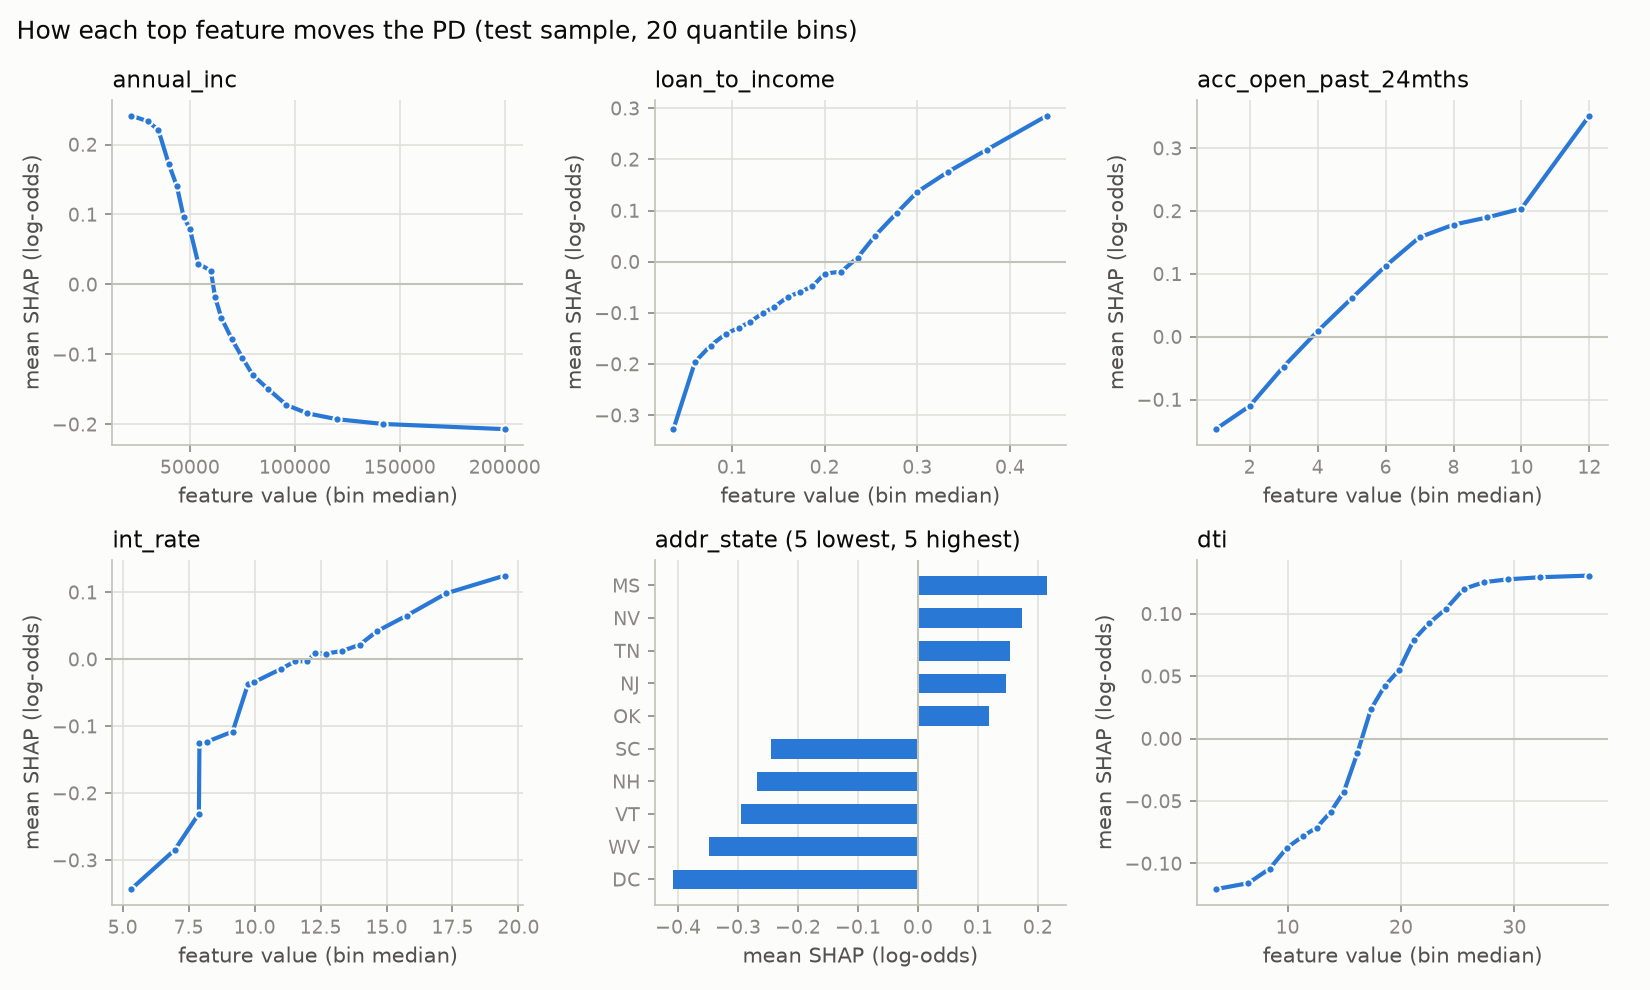

The table this chart was drawn from, first rows:
n, value, mean_shap, feature, level
2692, 22000, 0.2414, annual_inc, 
2587, 30000, 0.2332, annual_inc, 
2317, 35000, 0.2207, annual_inc, 
2691, 40000, 0.1716, annual_inc, 
3331, 43800, 0.1404, annual_inc, 
1427, 47000, 0.09683, annual_inc, 
2616, 50000, 0.07938, annual_inc, 
2834, 54000, 0.0298, annual_inc, 
3357, 60000, 0.01952, annual_inc, 
1150, 62000, -0.01805, annual_inc, 
2717, 65000, -0.04781, annual_inc, 
2398, 70000, -0.07827, annual_inc, 
2540, 75000, -0.1047, annual_inc, 
2396, 80000, -0.1298, annual_inc, 
2634, 87230, -0.1494, annual_inc, 
3024, 96000, -0.1723, annual_inc, 
2018, 106000, -0.1843, annual_inc, 
2273, 120000, -0.1927, annual_inc, 
2581, 141900, -0.1995, annual_inc, 
2417, 200000, -0.2069, annual_inc, 
2602, 0.03692, -0.3271, loan_to_income, 
2408, 0.06024, -0.1957, loan_to_income, 
2496, 0.07692, -0.1638, loan_to_income, 
2996, 0.09375, -0.1404, loan_to_income, 
1998, 0.1071, -0.1293, loan_to_income, 
2504, 0.12, -0.1173, loan_to_income, 
2496, 0.1333, -0.1001, loan_to_income, 
2501, 0.1454, -0.08874, loan_to_income, 
2980, 0.16, -0.06888, loan_to_income, 
2031, 0.1739, -0.05878, loan_to_income, 
2498, 0.1867, -0.04814, loan_to_income, 
2497, 0.2, -0.02347, loan_to_income, 
2493, 0.2182, -0.01912, loan_to_income, 
2503, 0.2357, 0.0083, loan_to_income, 
2858, 0.2545, 0.05086, loan_to_income, 
2168, 0.2781, 0.09589, loan_to_income, 
2483, 0.3, 0.1366, loan_to_income, 
2491, 0.3333, 0.1759, loan_to_income, 
2568, 0.375, 0.219, loan_to_income, 
2429, 0.44, 0.2857, loan_to_income, 
6953, 1.0, -0.147, acc_open_past_24mths, 
6645, 2.0, -0.1101, acc_open_past_24mths, 
7341, 3.0, -0.0474, acc_open_past_24mths, 
6820, 4.0, 0.00895, acc_open_past_24mths, 
5803, 5.0, 0.061, acc_open_past_24mths, 
4710, 6.0, 0.1125, acc_open_past_24mths, 
3607, 7.0, 0.1583, acc_open_past_24mths, 
2624, 8.0, 0.1783, acc_open_past_24mths, 
1734, 9.0, 0.1899, acc_open_past_24mths, 
1280, 10.0, 0.2038, acc_open_past_24mths, 
2483, 12.0, 0.3518, acc_open_past_24mths, 
5088, 5.32, -0.3433, int_rate, 
3506, 6.97, -0.2848, int_rate, 
3654, 7.89, -0.2305, int_rate, 
277, 7.91, -0.1251, int_rate, 
2922, 8.18, -0.1235, int_rate, 
3657, 9.17, -0.1079, int_rate, 
965, 9.75, -0.03699, int_rate, 
2653, 9.99, -0.03406, int_rate, 
3060, 10.99, -0.01468, int_rate, 
... 81 more rows
